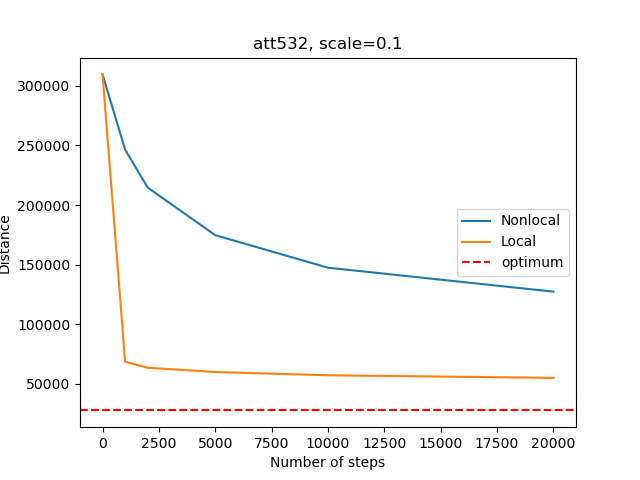

The data file committed next to this chart (first rows):
, Num_steps, Time_non, Distance_non, Time_loc, Distance_loc
0, 0, 0.0, 309636, 0.0, 309636
1, 1000, 0.07476, 246557, 123.6, 68512
2, 2000, 0.1521, 214729, 244.1, 63465
3, 5000, 0.3801, 174714, 607.8, 59897
4, 10000, 0.7789, 147431, 1207, 57167
5, 20000, 1.511, 127331, 2401, 54960
